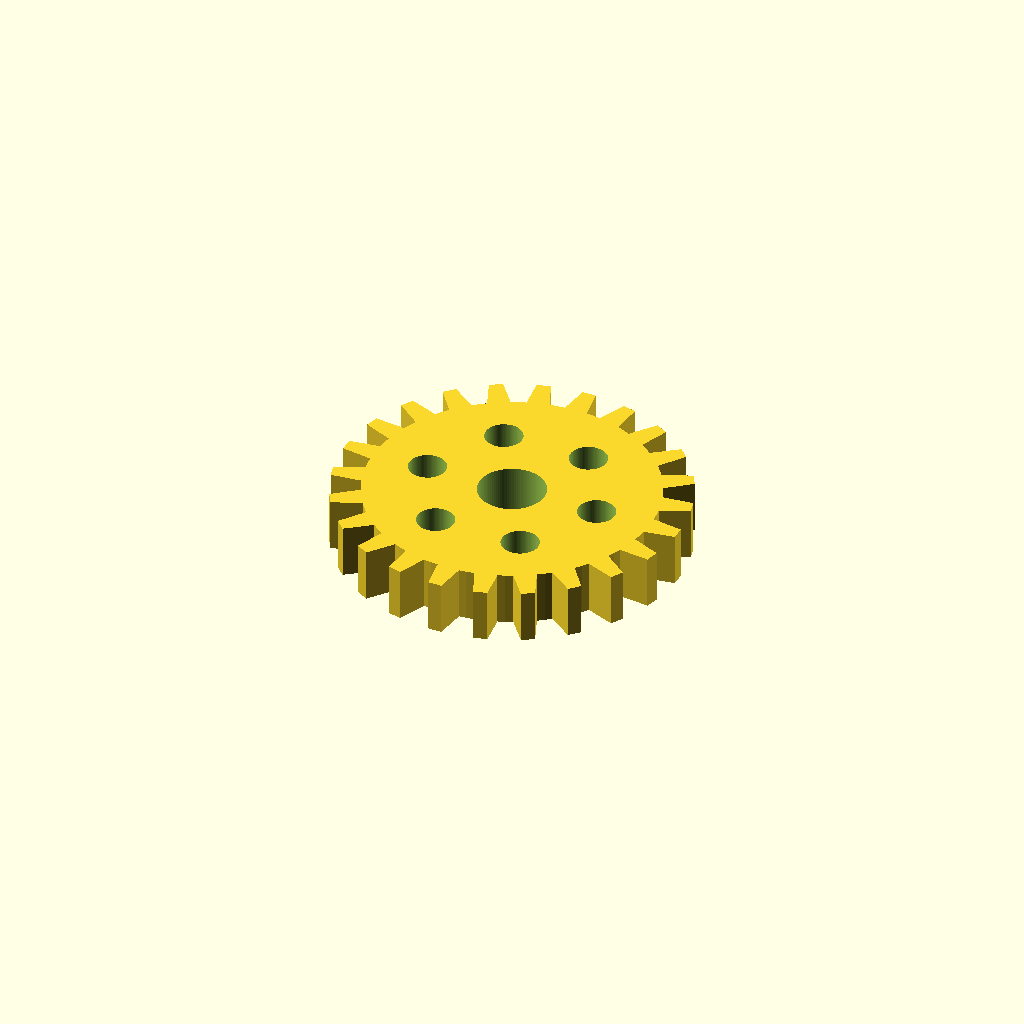
Cell 1 — every parameter at its default value.
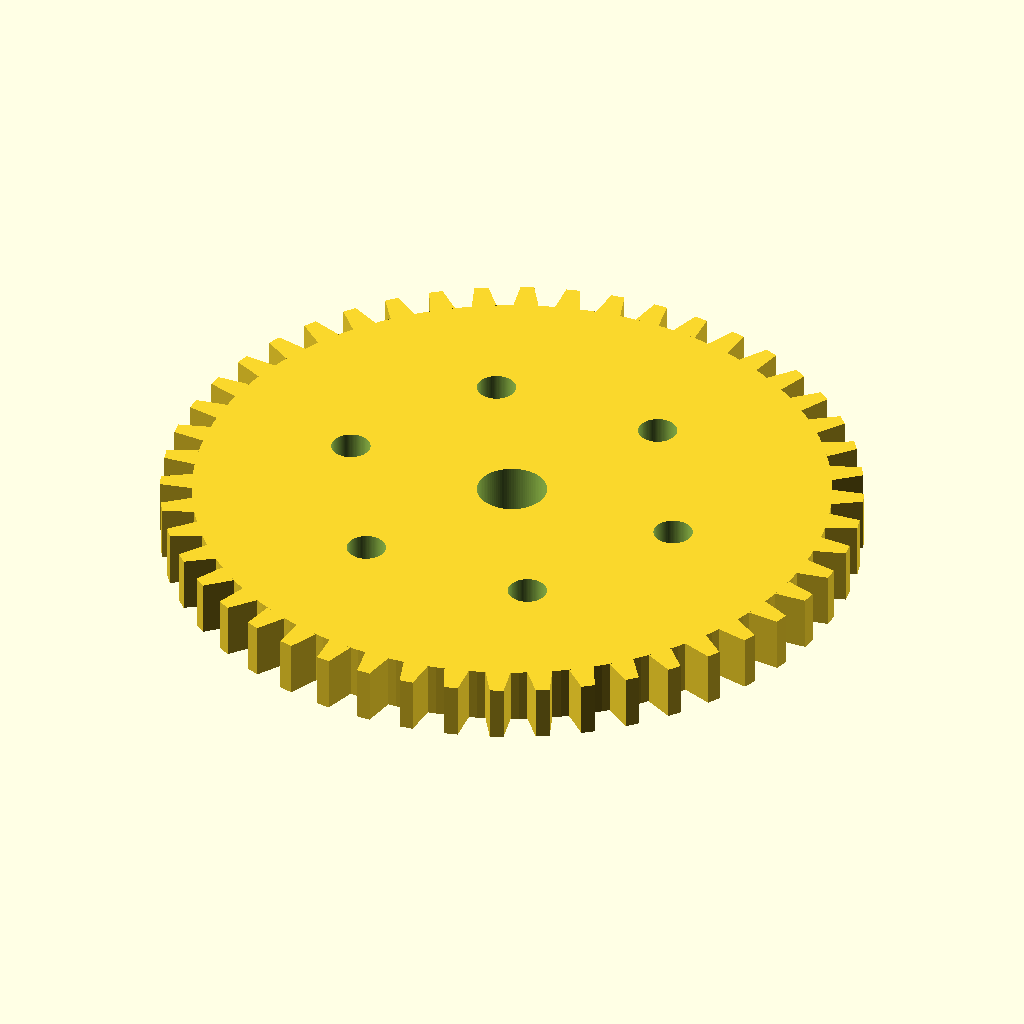
Cell 2 — teeth set to 48, the other parameters unchanged.
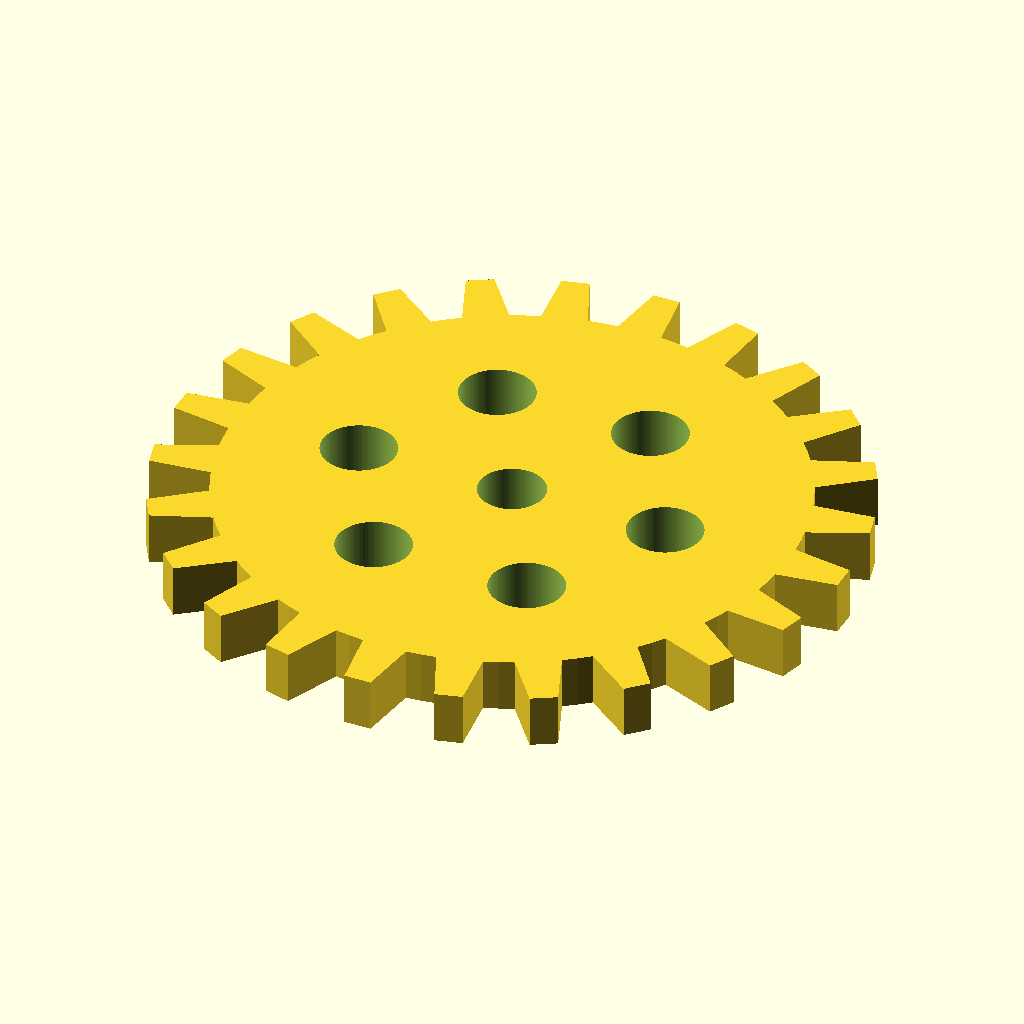
Cell 3: mod = 4 (everything else at default).
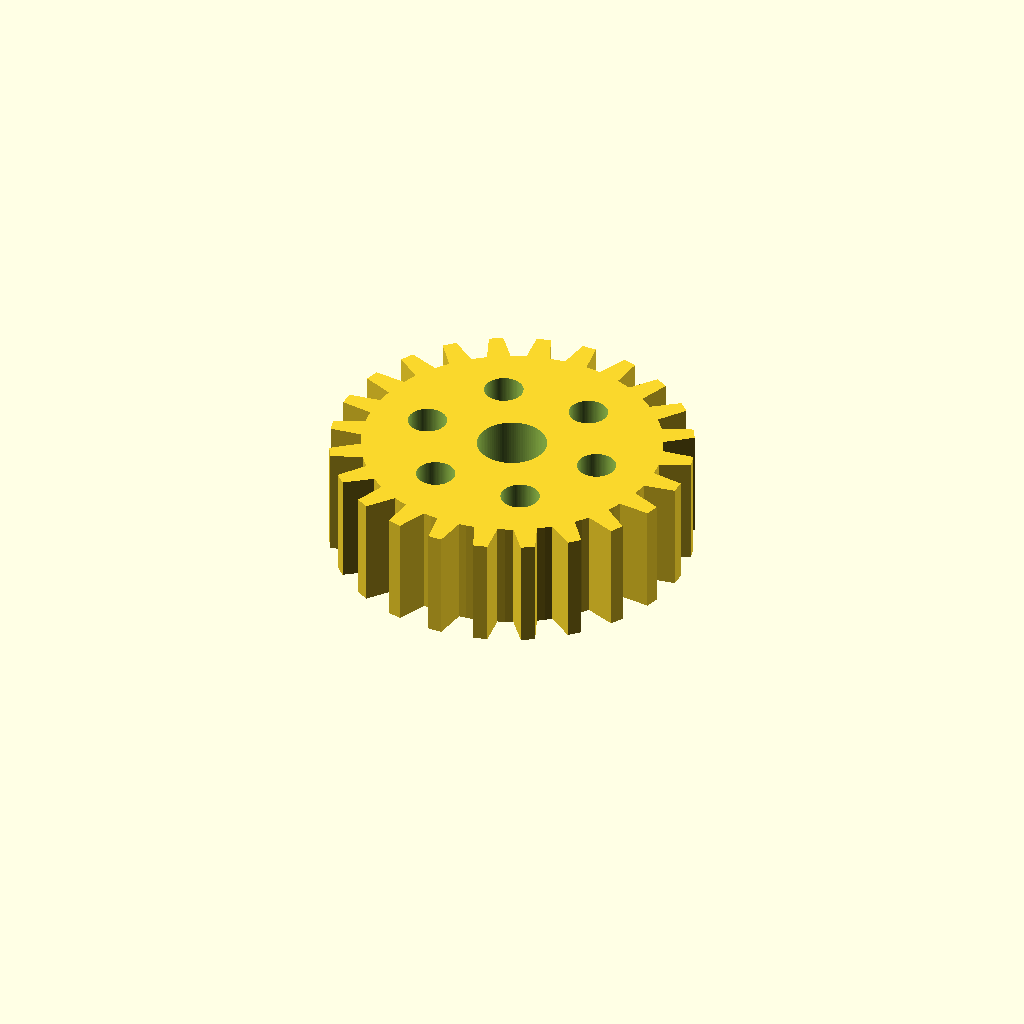
Cell 4 — depth set to 16, the other parameters unchanged.
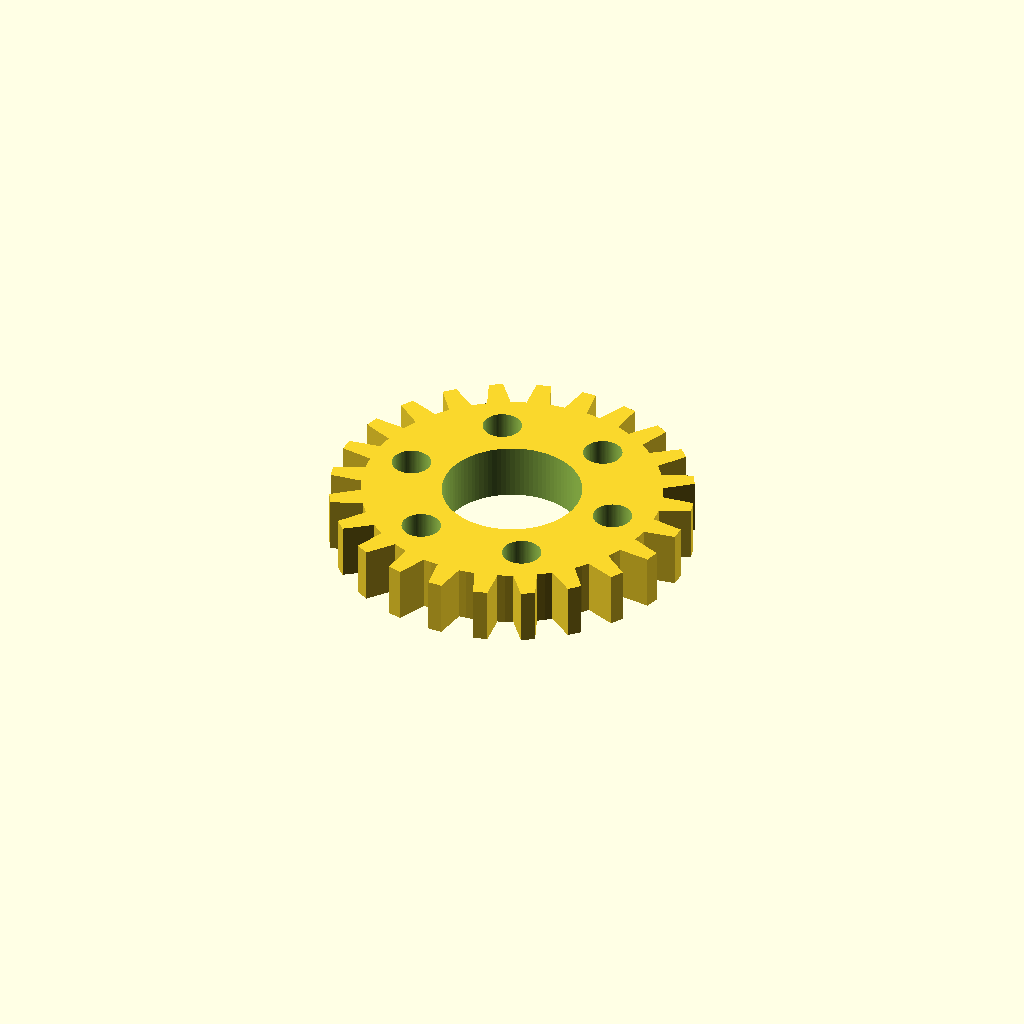
Cell 5 — bore set to 10, the other parameters unchanged.
One fixed orthographic camera (rotation 55°, 0°, 25°; colour scheme Cornfield) for every cell.
Source of the model, examples/data/scad/gear.scad:
teeth = 24;
mod = 2;
depth = 8;
bore = 5;
holes = 6;
$fn = 96;

pitch = teeth * mod / 2;
root = pitch - mod * 1.25;
tip = pitch + mod;
step = 360 / teeth;
hole_r = mod * 1.4;
hole_pcd = (root + bore) / 2;

function pt(r, a) = [r * cos(a), r * sin(a)];

module tooth() {
  polygon([
    pt(root, -0.3 * step),
    pt(tip, -0.15 * step),
    pt(tip, 0.15 * step),
    pt(root, 0.3 * step),
  ]);
}

difference() {
  linear_extrude(depth, convexity = 6)
  union() {
    circle(r = root);
    for (i = [0 : teeth - 1])
      rotate([0, 0, i * step]) tooth();
  }
  translate([0, 0, -0.5])
    cylinder(h = depth + 1, r = bore);
  for (i = [0 : holes - 1])
    rotate([0, 0, i * 360 / holes])
      translate([hole_pcd, 0, -0.5])
        cylinder(h = depth + 1, r = hole_r);
}
Parameter table extracted from the source (name, type, default, range or options):
teeth: number, default 24
mod: number, default 2
depth: number, default 8
bore: number, default 5
holes: number, default 6
